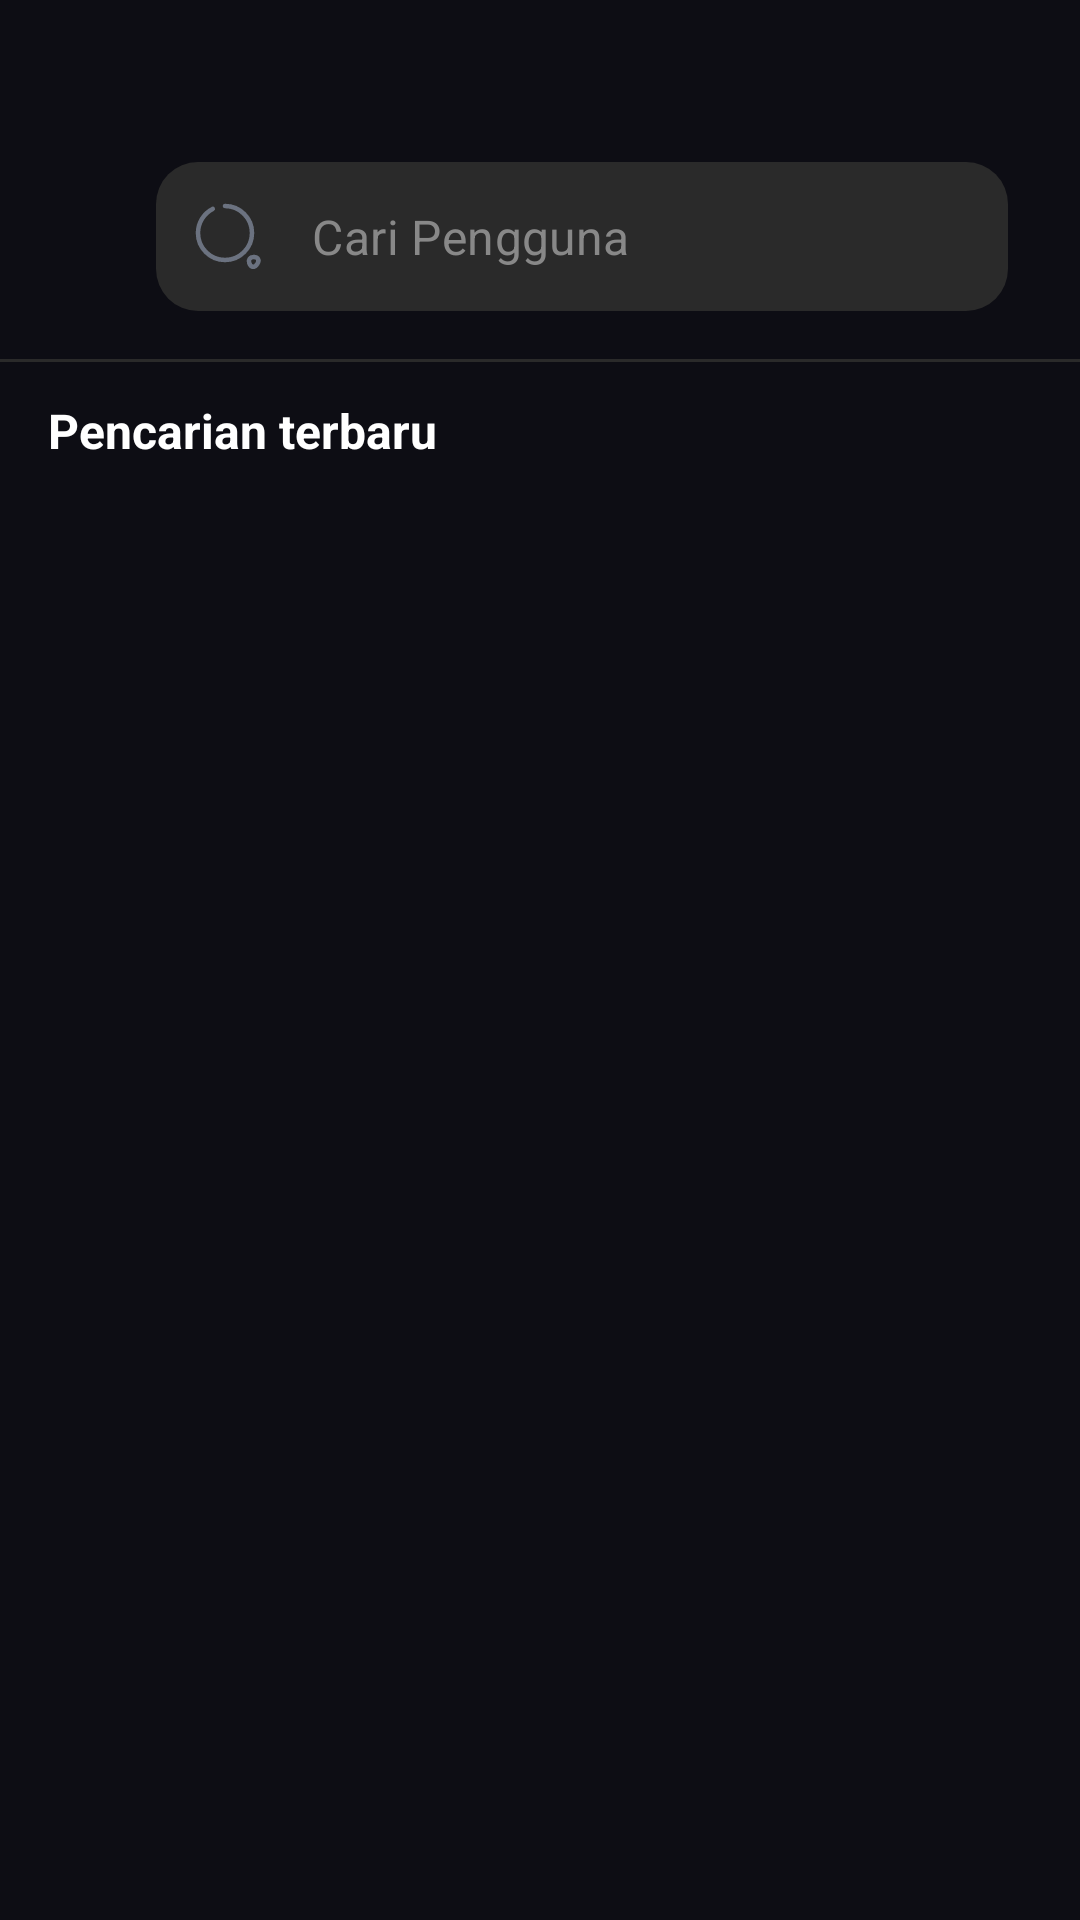

Write the Android layout XML for this screen, with the resource values it uses.
<!-- AndroidManifest.xml: application theme Theme.Frzterr -->
<!-- res/layout/fragment_explore.xml -->
<?xml version="1.0" encoding="utf-8"?>
<LinearLayout xmlns:android="http://schemas.android.com/apk/res/android"
    xmlns:app="http://schemas.android.com/apk/res-auto"
    android:layout_width="match_parent"
    android:layout_height="match_parent"
    android:orientation="vertical"
    android:background="@color/background">

    
    <LinearLayout
        android:layout_width="match_parent"
        android:layout_height="wrap_content"
        android:orientation="horizontal"
        android:gravity="center_vertical"
        android:paddingStart="16dp"
        android:paddingEnd="16dp"
        android:paddingBottom="16dp"
        android:paddingTop="54dp"
        android:background="@color/background">

        
        <ImageView
            android:id="@+id/btnBack"
            android:layout_width="24dp"
            android:layout_height="24dp"
            android:src="@drawable/ic_arrow_back"
            android:contentDescription="Back"
            app:tint="@color/white"
            android:background="?attr/selectableItemBackgroundBorderless"/>

        



















        <com.google.android.material.textfield.TextInputLayout
            android:layout_width="match_parent"
            android:layout_height="wrap_content"
            app:hintEnabled="false"
            android:layout_marginStart="12dp"
            android:layout_marginEnd="8dp"
            app:placeholderText="Cari"
            app:placeholderTextColor="#888888"
            app:boxBackgroundMode="filled"
            app:boxBackgroundColor="#2A2A2A"
            app:boxStrokeWidth="0dp"
            app:boxStrokeWidthFocused="0dp"
            app:boxStrokeColor="@android:color/transparent"
            app:startIconDrawable="@drawable/search_24"
            app:startIconTint="#6B7280"
            app:cursorColor="@color/white"
            app:boxCornerRadiusTopStart="14dp"
            app:boxCornerRadiusTopEnd="14dp"
            app:boxCornerRadiusBottomStart="14dp"
            app:boxCornerRadiusBottomEnd="14dp"
            style="@style/Widget.MaterialComponents.TextInputLayout.FilledBox.Dense">

            <com.google.android.material.textfield.TextInputEditText
                android:id="@+id/etSearch"
                android:layout_width="match_parent"
                android:layout_height="wrap_content"
                android:hint="Cari Pengguna"
                android:textColor="@android:color/white"
                android:textColorHint="#888888"
                android:inputType="textPersonName"
                android:minHeight="45dp"
                android:paddingVertical="14dp"
                android:maxLines="1" />

        </com.google.android.material.textfield.TextInputLayout>

        
        <ImageView
            android:id="@+id/btnClear"
            android:layout_width="20dp"
            android:layout_height="20dp"
            android:src="@android:drawable/ic_menu_close_clear_cancel"
            android:contentDescription="Clear"
            app:tint="#999999"
            android:visibility="gone"
            android:background="?attr/selectableItemBackgroundBorderless"/>
    </LinearLayout>

    <View
        android:layout_width="match_parent"
        android:layout_height="1dp"
        android:background="#2A2A2A"/>

    
    <FrameLayout
        android:layout_width="match_parent"
        android:layout_height="match_parent">

        
        <LinearLayout
            android:id="@+id/recentSection"
            android:layout_width="match_parent"
            android:layout_height="match_parent"
            android:orientation="vertical">

            
            <LinearLayout
                android:layout_width="match_parent"
                android:layout_height="wrap_content"
                android:orientation="horizontal"
                android:gravity="center_vertical"
                android:paddingStart="16dp"
                android:paddingEnd="16dp"
                android:paddingTop="12dp"
                android:paddingBottom="8dp">

                <TextView
                    android:layout_width="0dp"
                    android:layout_height="wrap_content"
                    android:layout_weight="1"
                    android:text="Pencarian terbaru"
                    android:textColor="@color/white"
                    android:textSize="16sp"
                    android:textStyle="bold"/>

                <TextView
                    android:id="@+id/tvSeeAll"
                    android:layout_width="wrap_content"
                    android:layout_height="wrap_content"
                    android:text="Lihat semua"
                    android:textColor="@color/colorAccent"
                    android:textSize="14sp"
                    android:visibility="gone"/>
            </LinearLayout>

            
            <androidx.recyclerview.widget.RecyclerView
                android:id="@+id/rvRecent"
                android:layout_width="match_parent"
                android:layout_height="match_parent"
                android:clipToPadding="false"
                app:layoutManager="androidx.recyclerview.widget.LinearLayoutManager"/>

            
            <TextView
                android:id="@+id/emptyRecent"
                android:layout_width="wrap_content"
                android:layout_height="wrap_content"
                android:layout_gravity="center"
                android:layout_marginTop="100dp"
                android:text="Tidak ada pencarian terbaru"
                android:textColor="#666666"
                android:textSize="15sp"
                android:visibility="gone"/>
        </LinearLayout>

        
        <androidx.recyclerview.widget.RecyclerView
            android:id="@+id/rvSearchResults"
            android:layout_width="match_parent"
            android:layout_height="match_parent"
            android:visibility="gone"
            app:layoutManager="androidx.recyclerview.widget.LinearLayoutManager"/>

        
        <LinearLayout
            android:id="@+id/emptySearch"
            android:layout_width="wrap_content"
            android:layout_height="wrap_content"
            android:layout_gravity="center"
            android:orientation="vertical"
            android:gravity="center"
            android:visibility="gone">

            <TextView
                android:layout_width="wrap_content"
                android:layout_height="wrap_content"
                android:text="Tidak ada hasil pencarian"
                android:textColor="#666666"
                android:textSize="15sp"/>

            <TextView
                android:layout_width="wrap_content"
                android:layout_height="wrap_content"
                android:text="Cari yang lain"
                android:textColor="#999999"
                android:textSize="13sp"
                android:layout_marginTop="4dp"/>
        </LinearLayout>
    </FrameLayout>
</LinearLayout>
<!-- resources referenced by this layout -->
<resources>
  <color name="background">#0D0D14</color>
  <color name="colorAccent">#1DA1F2</color>
  <color name="white">#FFFFFFFF</color>
  <!-- drawable bg_search_input (drawable) -->
  <?xml version="1.0" encoding="utf-8"?>
  <shape xmlns:android="http://schemas.android.com/apk/res/android">
      <solid android:color="#1A1A1A"/>
      <corners android:radius="8dp"/>
  </shape>
  <!-- drawable search_24 (drawable) -->
  <?xml version="1.0" encoding="utf-8"?>
  <vector xmlns:android="http://schemas.android.com/apk/res/android"
      android:width="24dp"
      android:height="24dp"
      android:viewportWidth="24"
      android:viewportHeight="24">
  
    <path
        android:fillColor="#00000000"
        android:strokeColor="#292D32"
        android:strokeWidth="1.5"
        android:strokeLineJoin="round"
        android:strokeLineCap="round"
        android:pathData="M11 2C15.97 2 20 6.03 20 11C20 15.97 15.97 20 11 20C6.03 20 2 15.97 2 11C2 7.5 4
  4.46 6.93 2.97" />
    <path
        android:fillColor="#00000000"
        android:strokeColor="#292D32"
        android:strokeWidth="1.5"
        android:strokeLineJoin="round"
        android:strokeLineCap="round"
        android:pathData="M19.07 20.97C19.6 22.57 20.81 22.73 21.74 21.33C22.6 20.05 22.04 19 20.5
  19C19.35 19 18.71 19.89 19.07 20.97Z" />
  </vector>
  <style name="Theme.Frzterr" parent="Theme.MaterialComponents.DayNight.NoActionBar.Bridge">
  
          
          <item name="android:statusBarColor">@android:color/transparent</item>
          <item name="android:navigationBarColor">@android:color/transparent</item>
  
          
          <item name="android:windowLightStatusBar">true</item>
          <item name="android:windowLightNavigationBar">true</item>
  
          
          <item name="selectableItemBackgroundBorderless">@null</item>
          <item name="selectableItemBackground">@null</item>
          <item name="colorControlHighlight">@android:color/transparent</item>
  
          
          <item name="bottomNavigationStyle">@style/Frzterr.BottomNav</item>
          
          
          <item name="bottomSheetDialogTheme">@style/Frzterr.BottomSheetDialog</item>
      </style>
  <style name="Frzterr.BottomNav" parent="Widget.MaterialComponents.BottomNavigationView">
          <item name="itemIconSize">@dimen/bottom_nav_icon_size</item>
      </style>
  <style name="Frzterr.BottomSheetDialog" parent="Theme.MaterialComponents.DayNight.BottomSheetDialog">
          <item name="bottomSheetStyle">@style/Widget.MaterialComponents.BottomSheet.Modal</item>
          <item name="android:windowSoftInputMode">adjustResize</item>
          <item name="android:windowIsFloating">false</item>
          <item name="android:statusBarColor">@android:color/transparent</item>
          <item name="android:navigationBarColor">@color/bottomsheet</item>
      </style>
  <dimen name="bottom_nav_icon_size">26dp</dimen>
  <color name="bottomsheet">#13131F</color>
</resources>
